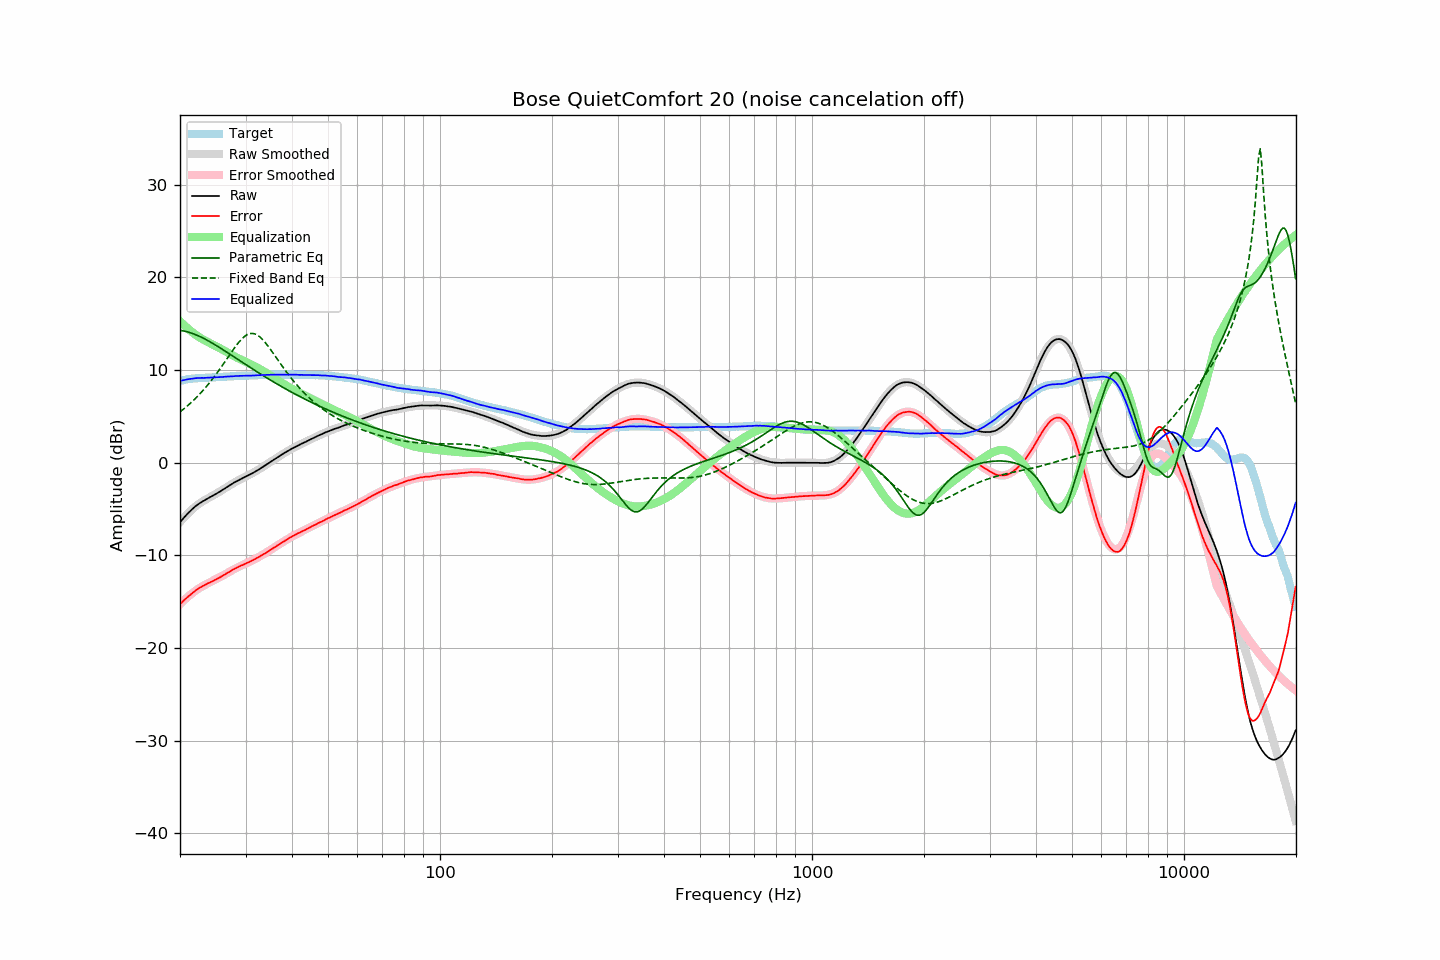

The file beside this chart, header and first rows:
frequency, raw, error, smoothed, error_smoothed, equalization, parametric_eq, fixed_band_eq, equalized_raw, equalized_smoothed, target
20.00, -6.44, -15.27, -6.42, -15.26, 15.26, 14.28, 5.48, 8.82, 8.85, 8.83
20.20, -6.23, -15.10, -6.21, -15.09, 15.09, 14.25, 5.61, 8.86, 8.88, 8.87
20.40, -6.02, -14.93, -6.01, -14.93, 14.93, 14.22, 5.75, 8.91, 8.91, 8.91
20.61, -5.82, -14.76, -5.82, -14.76, 14.76, 14.19, 5.90, 8.94, 8.94, 8.94
20.81, -5.63, -14.61, -5.64, -14.61, 14.61, 14.14, 6.04, 8.98, 8.97, 8.98
21.02, -5.45, -14.47, -5.46, -14.46, 14.46, 14.10, 6.19, 9.01, 8.99, 9.02
21.23, -5.28, -14.32, -5.29, -14.31, 14.31, 14.05, 6.35, 9.03, 9.02, 9.04
21.44, -5.11, -14.17, -5.13, -14.17, 14.17, 13.99, 6.50, 9.06, 9.04, 9.06
21.66, -4.95, -14.03, -4.97, -14.03, 14.03, 13.93, 6.67, 9.08, 9.06, 9.08
21.87, -4.80, -13.89, -4.82, -13.90, 13.90, 13.86, 6.83, 9.10, 9.08, 9.09
22.09, -4.65, -13.76, -4.67, -13.77, 13.77, 13.79, 7.00, 9.13, 9.10, 9.11
22.31, -4.52, -13.64, -4.54, -13.65, 13.65, 13.72, 7.18, 9.14, 9.12, 9.12
22.54, -4.40, -13.53, -4.41, -13.54, 13.54, 13.64, 7.36, 9.14, 9.13, 9.13
22.76, -4.29, -13.43, -4.30, -13.43, 13.43, 13.56, 7.55, 9.15, 9.14, 9.14
22.99, -4.18, -13.32, -4.18, -13.33, 13.33, 13.48, 7.74, 9.15, 9.15, 9.14
23.22, -4.09, -13.24, -4.08, -13.24, 13.24, 13.39, 7.93, 9.15, 9.16, 9.15
23.45, -3.98, -13.14, -3.98, -13.14, 13.14, 13.30, 8.13, 9.16, 9.16, 9.16
23.69, -3.88, -13.05, -3.88, -13.05, 13.05, 13.20, 8.34, 9.17, 9.17, 9.17
23.92, -3.79, -12.97, -3.78, -12.97, 12.97, 13.11, 8.55, 9.18, 9.18, 9.18
24.16, -3.69, -12.89, -3.69, -12.88, 12.88, 13.01, 8.76, 9.19, 9.19, 9.20
24.40, -3.60, -12.82, -3.59, -12.79, 12.79, 12.91, 8.98, 9.19, 9.20, 9.22
24.65, -3.51, -12.72, -3.50, -12.71, 12.71, 12.81, 9.21, 9.20, 9.21, 9.21
24.89, -3.41, -12.63, -3.40, -12.62, 12.62, 12.70, 9.44, 9.21, 9.22, 9.22
25.14, -3.31, -12.54, -3.30, -12.53, 12.53, 12.60, 9.67, 9.22, 9.23, 9.23
25.39, -3.21, -12.45, -3.19, -12.44, 12.44, 12.49, 9.91, 9.23, 9.24, 9.24
25.65, -3.10, -12.36, -3.09, -12.34, 12.34, 12.38, 10.16, 9.24, 9.25, 9.26
25.91, -2.99, -12.25, -2.98, -12.25, 12.25, 12.27, 10.40, 9.25, 9.26, 9.26
26.16, -2.89, -12.16, -2.88, -12.15, 12.15, 12.16, 10.65, 9.26, 9.27, 9.27
26.43, -2.77, -12.05, -2.77, -12.05, 12.05, 12.05, 10.91, 9.27, 9.28, 9.28
26.69, -2.65, -11.94, -2.66, -11.95, 11.95, 11.94, 11.16, 9.30, 9.29, 9.29
26.96, -2.54, -11.85, -2.55, -11.85, 11.85, 11.83, 11.42, 9.30, 9.30, 9.31
27.23, -2.44, -11.76, -2.44, -11.75, 11.75, 11.71, 11.67, 9.31, 9.31, 9.32
27.50, -2.33, -11.65, -2.33, -11.65, 11.65, 11.60, 11.92, 9.32, 9.32, 9.32
27.77, -2.22, -11.54, -2.23, -11.55, 11.55, 11.49, 12.17, 9.34, 9.33, 9.32
28.05, -2.11, -11.45, -2.13, -11.46, 11.46, 11.37, 12.41, 9.35, 9.33, 9.34
28.33, -2.02, -11.36, -2.03, -11.37, 11.37, 11.26, 12.65, 9.35, 9.34, 9.34
28.62, -1.92, -11.27, -1.93, -11.28, 11.28, 11.15, 12.87, 9.36, 9.35, 9.35
28.90, -1.83, -11.19, -1.84, -11.20, 11.20, 11.03, 13.08, 9.37, 9.36, 9.36
29.19, -1.74, -11.10, -1.75, -11.11, 11.11, 10.92, 13.28, 9.37, 9.36, 9.36
29.48, -1.66, -11.05, -1.66, -11.03, 11.03, 10.80, 13.45, 9.37, 9.37, 9.39
29.78, -1.57, -10.95, -1.57, -10.95, 10.95, 10.69, 13.60, 9.38, 9.38, 9.38
30.08, -1.49, -10.88, -1.49, -10.87, 10.87, 10.58, 13.73, 9.38, 9.38, 9.39
30.38, -1.40, -10.79, -1.40, -10.79, 10.79, 10.46, 13.83, 9.39, 9.39, 9.39
30.68, -1.32, -10.73, -1.31, -10.71, 10.71, 10.35, 13.90, 9.39, 9.40, 9.41
30.99, -1.23, -10.64, -1.22, -10.63, 10.63, 10.24, 13.94, 9.40, 9.41, 9.41
31.30, -1.14, -10.55, -1.13, -10.54, 10.54, 10.13, 13.95, 9.40, 9.41, 9.41
31.61, -1.04, -10.46, -1.03, -10.45, 10.45, 10.02, 13.92, 9.41, 9.42, 9.42
31.93, -0.94, -10.37, -0.94, -10.36, 10.36, 9.91, 13.87, 9.42, 9.43, 9.43
32.24, -0.84, -10.27, -0.83, -10.27, 10.27, 9.80, 13.78, 9.43, 9.44, 9.43
32.57, -0.74, -10.19, -0.73, -10.17, 10.17, 9.69, 13.66, 9.43, 9.44, 9.45
32.89, -0.63, -10.08, -0.63, -10.08, 10.08, 9.58, 13.52, 9.45, 9.45, 9.45
33.22, -0.51, -9.97, -0.52, -9.98, 9.98, 9.47, 13.36, 9.47, 9.46, 9.46
33.55, -0.41, -9.88, -0.41, -9.87, 9.87, 9.36, 13.17, 9.46, 9.46, 9.47
33.89, -0.30, -9.78, -0.30, -9.77, 9.77, 9.26, 12.97, 9.47, 9.47, 9.48
34.23, -0.18, -9.66, -0.18, -9.66, 9.66, 9.15, 12.75, 9.48, 9.48, 9.48
34.57, -0.06, -9.55, -0.07, -9.55, 9.55, 9.05, 12.53, 9.49, 9.48, 9.49
34.92, 0.05, -9.44, 0.05, -9.44, 9.44, 8.94, 12.29, 9.49, 9.49, 9.49
35.27, 0.16, -9.34, 0.16, -9.33, 9.33, 8.84, 12.05, 9.49, 9.49, 9.50
35.62, 0.27, -9.23, 0.28, -9.22, 9.22, 8.73, 11.80, 9.49, 9.50, 9.50
35.97, 0.38, -9.12, 0.39, -9.11, 9.11, 8.63, 11.55, 9.49, 9.50, 9.50
... 635 more rows
